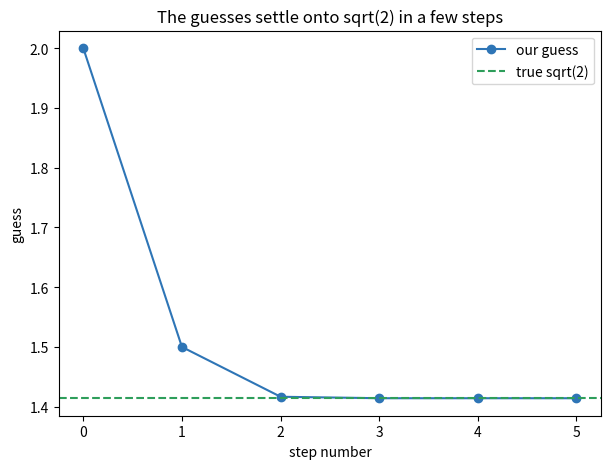
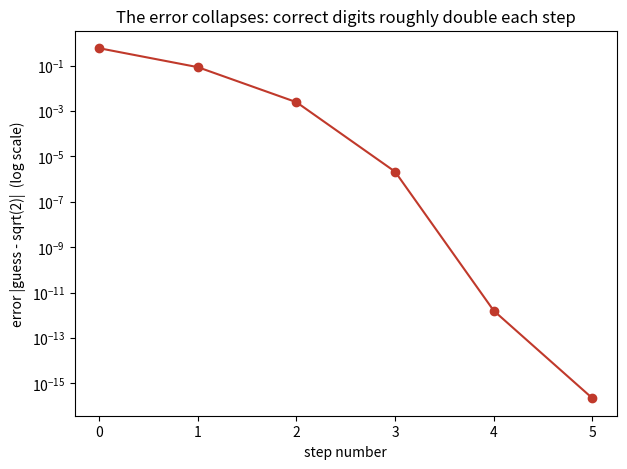

Write Python code to recreate these figures, in order.
# The library this notebook draws charts with (matplotlib) already
# ships with Google Colab, so there is nothing to install.
print("Setup complete - nothing to install.")

import math                       # for the true value of sqrt(2), to check against
import matplotlib.pyplot as plt   # for the optional picture at the end

# One improvement step: turn a guess into a better guess.
def better_guess(guess):
    return (guess + 2 / guess) / 2

# Try it once from a deliberately rough starting point.
print("start with 2.0")
print("one step gives", better_guess(2.0))

guess = 2.0
guesses = [guess]

print("step 0 : guess =", guess)
for step in range(1, 6):
    guess = better_guess(guess)     # improve it
    guesses.append(guess)
    print("step", step, ": guess =", guess)

true_value = math.sqrt(2)
our_value = guesses[-1]      # the last, and best, guess in our list

print("our final guess :", our_value)
print("math.sqrt(2)    :", true_value)
print("difference      :", abs(our_value - true_value))

step_numbers = range(len(guesses))

plt.figure(figsize=(7, 5))
plt.plot(step_numbers, guesses, "-o", color="#2E75B6", label="our guess")
plt.axhline(true_value, color="#2E9E5B", linestyle="--", label="true sqrt(2)")
plt.xlabel("step number")
plt.ylabel("guess")
plt.title("The guesses settle onto sqrt(2) in a few steps")
plt.legend()
plt.show()

def newton_raphson(f, f_prime, start, steps=8):
    x = start
    for step in range(steps):
        x = x - f(x) / f_prime(x)   # slide down the tangent to a better guess
    return x

# Re-derive sqrt(2): solve x^2 - 2 = 0.
sqrt2 = newton_raphson(lambda x: x * x - 2, lambda x: 2 * x, start=2.0)
print("sqrt(2) by Newton-Raphson:", sqrt2)

# And a cube root: solve x^3 - 27 = 0, whose answer is 3.
cbrt27 = newton_raphson(lambda x: x**3 - 27, lambda x: 3 * x**2, start=4.0)
print("cube root of 27         :", cbrt27)

errors = []
for one_guess in guesses:
    errors.append(abs(one_guess - true_value))

plt.figure(figsize=(7, 5))
plt.semilogy(range(len(errors)), errors, "-o", color="#C0392B")
plt.xlabel("step number")
plt.ylabel("error |guess - sqrt(2)|  (log scale)")
plt.title("The error collapses: correct digits roughly double each step")
plt.show()
